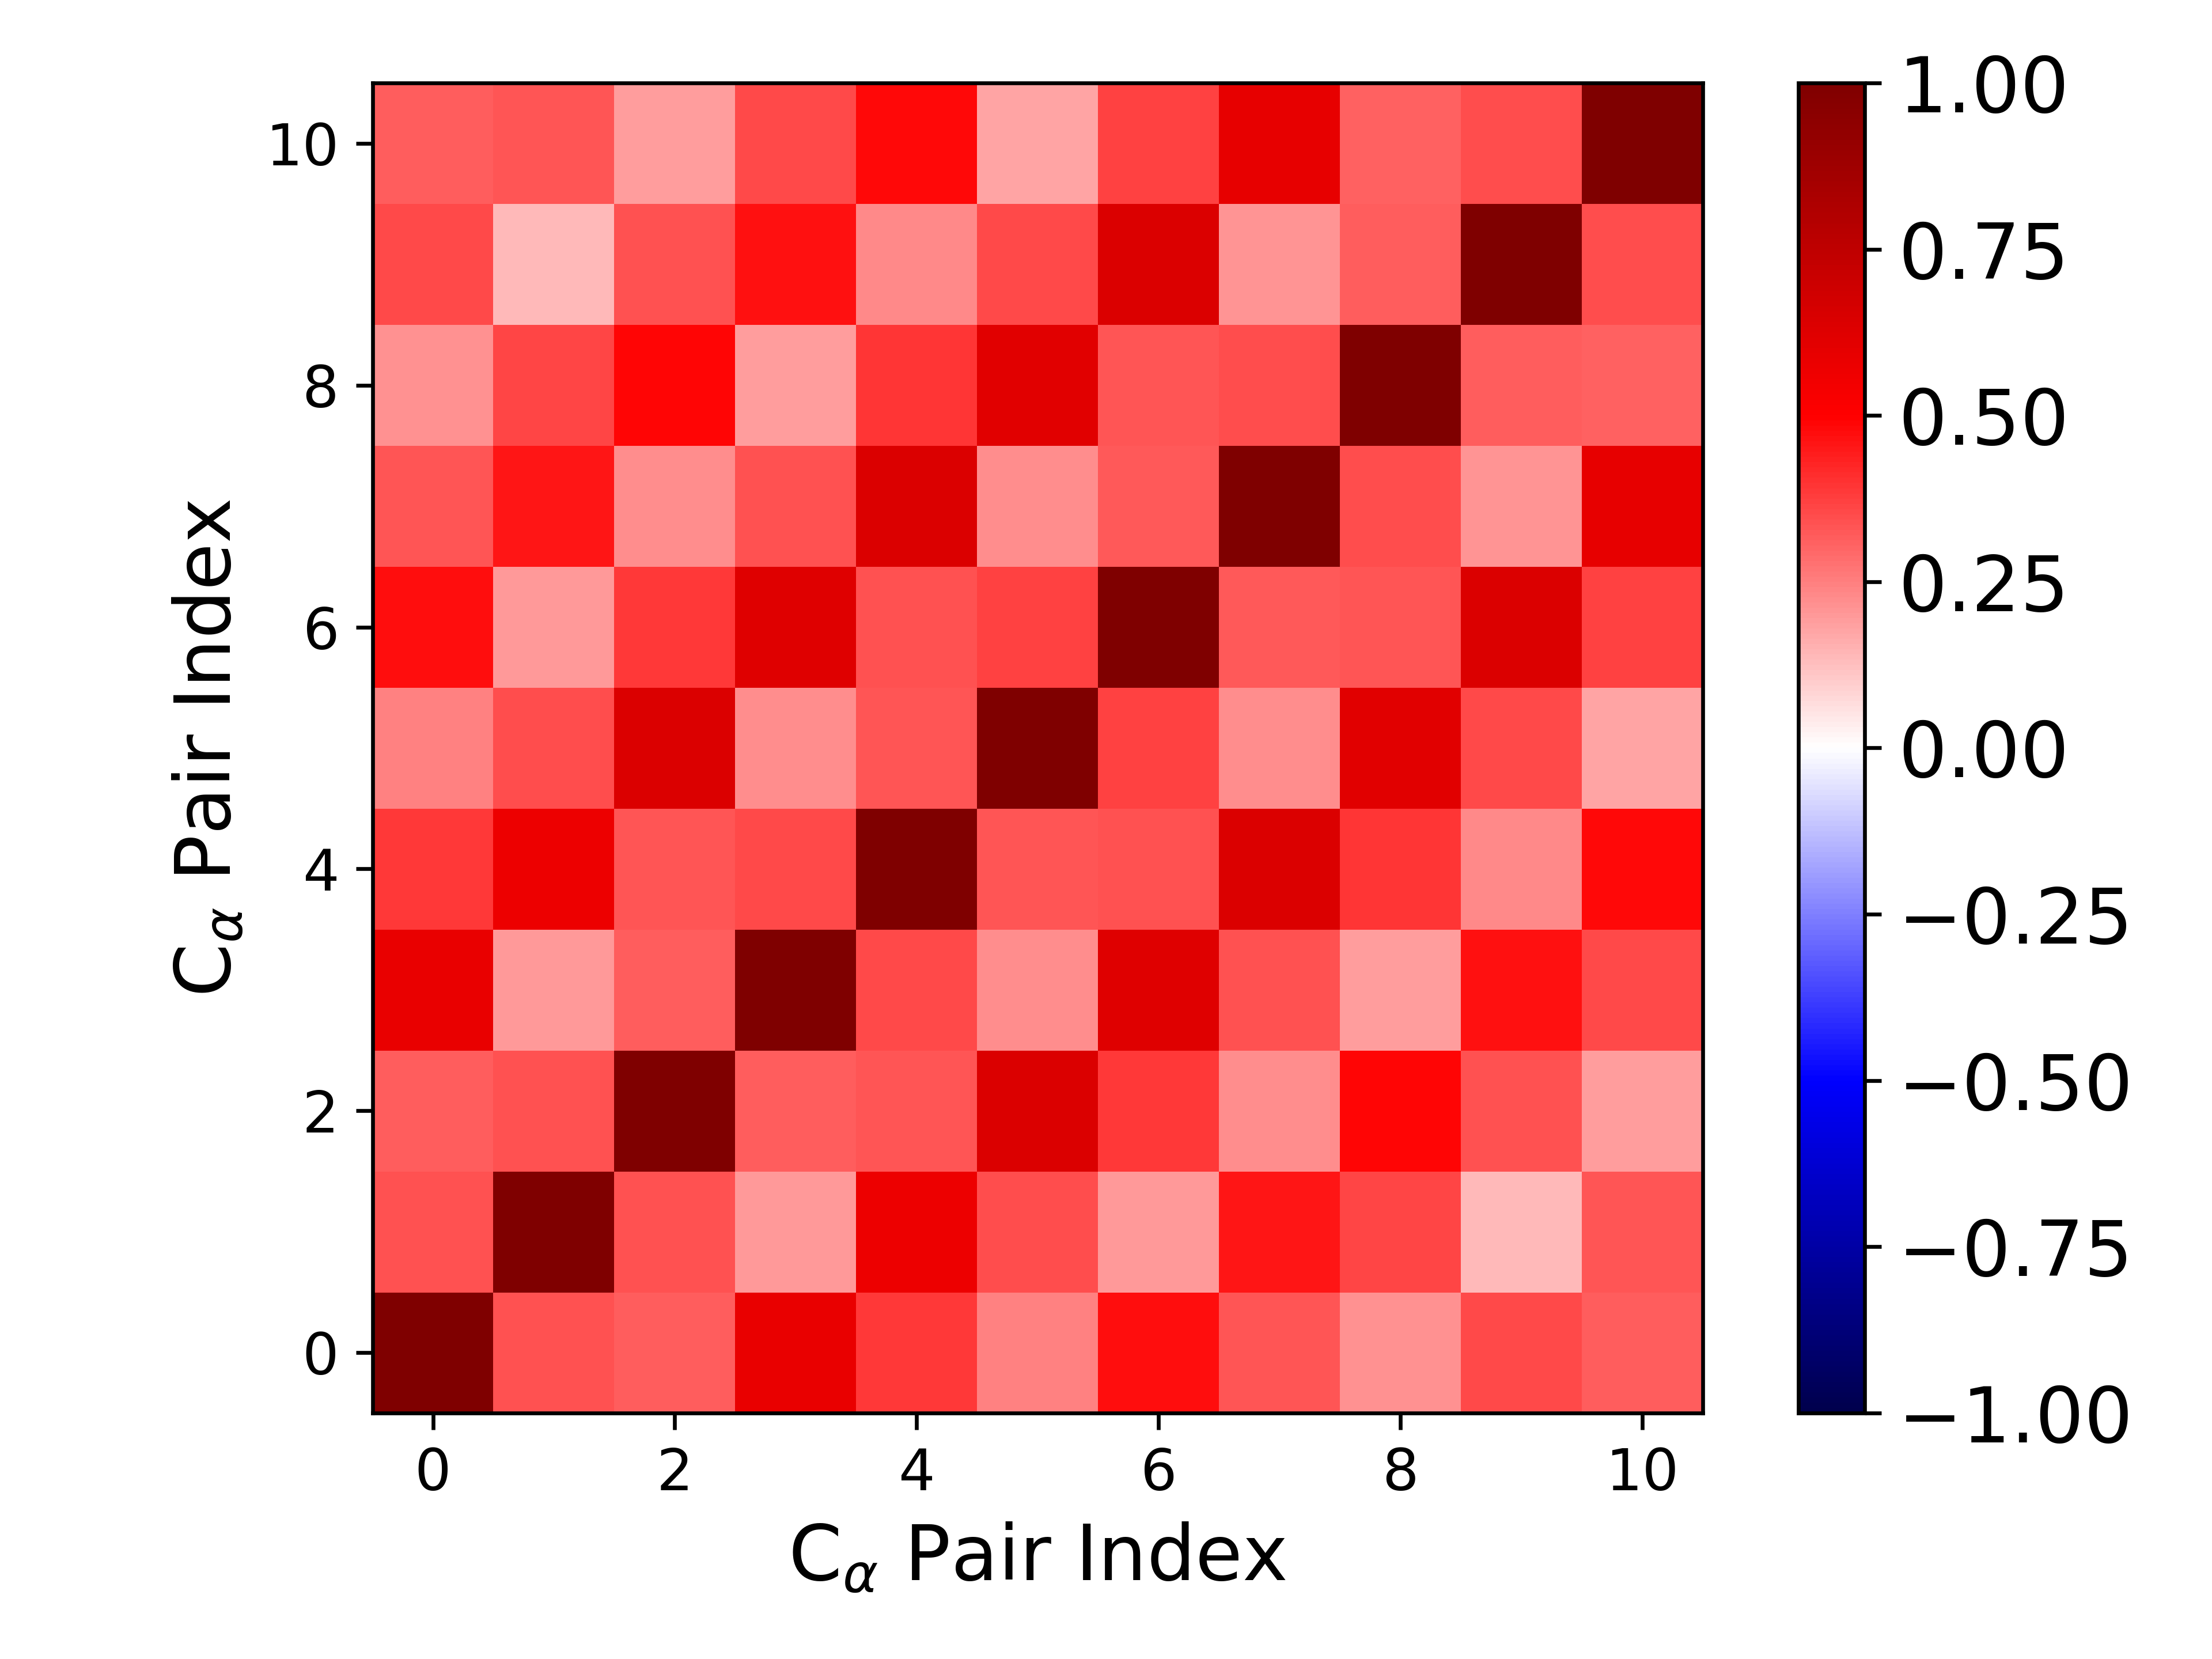

Values plotted in this chart, from the file beside it:
1.000000000000000000e+00, 3.428579514422300800e-01, 3.139172033624060276e-01, 5.810634155214542407e-01, 3.840238625233391989e-01, 2.444162316239994748e-01, 4.703952200846412968e-01, 3.356076729044182305e-01, 2.116046727279773110e-01, 3.582846432910909429e-01, 3.154972190829200551e-01
3.428579514422300800e-01, 1.000000000000000000e+00, 3.387641361836712939e-01, 2.030629154098249345e-01, 5.630531669069142042e-01, 3.461891455315826982e-01, 1.968264272082022870e-01, 4.545719075070364101e-01, 3.629339530181100448e-01, 1.333633635272643558e-01, 3.310607411473103778e-01
3.139172033624060276e-01, 3.387641361836712939e-01, 1.000000000000000000e+00, 3.154444518315262513e-01, 3.312908606100398168e-01, 6.331346480615890338e-01, 3.874357503808473768e-01, 2.254976993887889969e-01, 4.904272094767313517e-01, 3.388739012733067990e-01, 1.881311601726343985e-01
5.810634155214542407e-01, 2.030629154098249345e-01, 3.154444518315262513e-01, 1.000000000000000000e+00, 3.568281360065089780e-01, 2.250655290052493707e-01, 6.181836026813603002e-01, 3.392954881255650923e-01, 1.941677420741803051e-01, 4.624552117137954443e-01, 3.530712622381797505e-01
3.840238625233391989e-01, 5.630531669069142042e-01, 3.312908606100398168e-01, 3.568281360065089780e-01, 1.000000000000000000e+00, 3.301027537494516384e-01, 3.414382607484133803e-01, 6.332012768145042214e-01, 3.930775177314454472e-01, 2.320672928943256497e-01, 4.803748384018961537e-01
2.444162316239994748e-01, 3.461891455315826982e-01, 6.331346480615890338e-01, 2.250655290052493707e-01, 3.301027537494516384e-01, 1.000000000000000000e+00, 3.706030813436406723e-01, 2.199557199217600234e-01, 6.133669496348402861e-01, 3.547998147757150389e-01, 1.742224691029096717e-01
4.703952200846412968e-01, 1.968264272082022870e-01, 3.874357503808473768e-01, 6.181836026813603002e-01, 3.414382607484133803e-01, 3.706030813436406723e-01, 1.000000000000000000e+00, 3.227533598114797897e-01, 3.339531470022772397e-01, 6.373751395086287852e-01, 3.745392188099274100e-01
3.356076729044182305e-01, 4.545719075070364101e-01, 2.254976993887889969e-01, 3.392954881255650923e-01, 6.332012768145042214e-01, 2.199557199217600234e-01, 3.227533598114797897e-01, 1.000000000000000000e+00, 3.511401413641573876e-01, 2.065492741174342339e-01, 5.901615230300624182e-01
2.116046727279773110e-01, 3.629339530181100448e-01, 4.904272094767313517e-01, 1.941677420741803051e-01, 3.930775177314454472e-01, 6.133669496348402861e-01, 3.339531470022772397e-01, 3.511401413641573876e-01, 1.000000000000000000e+00, 3.199221024928476931e-01, 3.095333949229774895e-01
3.582846432910909429e-01, 1.333633635272643558e-01, 3.388739012733067990e-01, 4.624552117137954443e-01, 2.320672928943256497e-01, 3.547998147757150389e-01, 6.373751395086287852e-01, 2.065492741174342339e-01, 3.199221024928476931e-01, 1.000000000000000000e+00, 3.449047641955849675e-01
3.154972190829200551e-01, 3.310607411473103778e-01, 1.881311601726343985e-01, 3.530712622381797505e-01, 4.803748384018961537e-01, 1.742224691029096717e-01, 3.745392188099274100e-01, 5.901615230300624182e-01, 3.095333949229774895e-01, 3.449047641955849675e-01, 1.000000000000000000e+00
